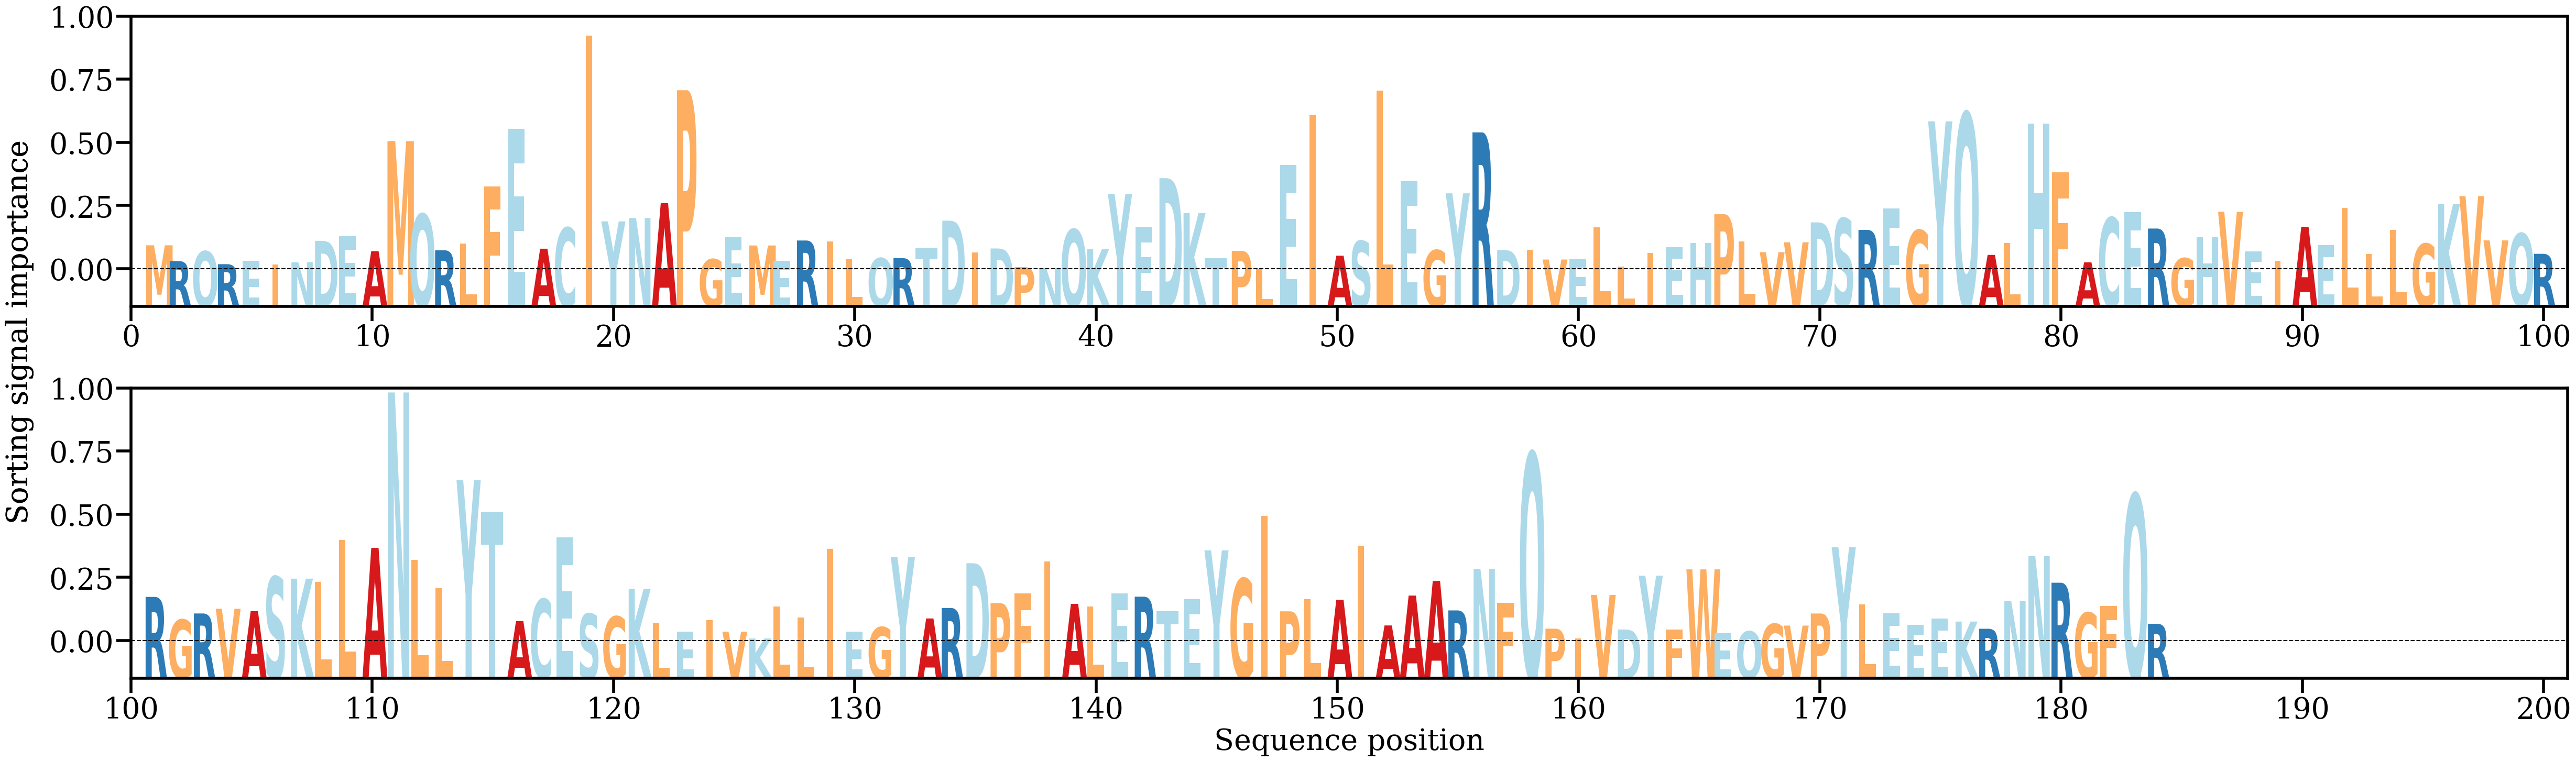

Values plotted in this chart, from the file beside it:
AA, Alpha
M, [0.00304014]
R, [0.00142733]
Q, [0.00242435]
R, [0.00111233]
E, [0.00143409]
I, [0.00107125]
N, [0.00131269]
D, [0.00349837]
E, [0.00395955]
A, [0.00244568]
M, [0.01369189]
Q, [0.00622844]
R, [0.0025352]
L, [0.00322664]
F, [0.00907896]
E, [0.01496204]
A, [0.00269269]
C, [0.00483006]
I, [0.02446281]
Y, [0.00548784]
N, [0.00582824]
A, [0.00735477]
P, [0.0188935]
G, [0.00161766]
E, [0.00391577]
M, [0.00302476]
E, [0.00144255]
R, [0.00353152]
I, [0.0034378]
L, [0.00168968]
Q, [0.00172756]
R, [0.00173123]
T, [0.00277397]
D, [0.00556194]
I, [0.00231964]
D, [0.00271596]
P, [0.00081827]
N, [0.00070319]
Q, [0.00466016]
K, [0.00265268]
Y, [0.00828135]
E, [0.00492985]
D, [0.00990078]
K, [0.00633354]
T, [0.00174028]
P, [0.00246769]
L, [0.00059408]
E, [0.01126471]
I, [0.01635868]
A, [0.00198066]
S, [0.00347116]
L, [0.01888097]
E, [0.00957257]
G, [0.00253479]
Y, [0.00835294]
R, [0.01458634]
D, [0.00255869]
I, [0.00256728]
V, [0.00158761]
E, [0.00169099]
... 124 more rows
